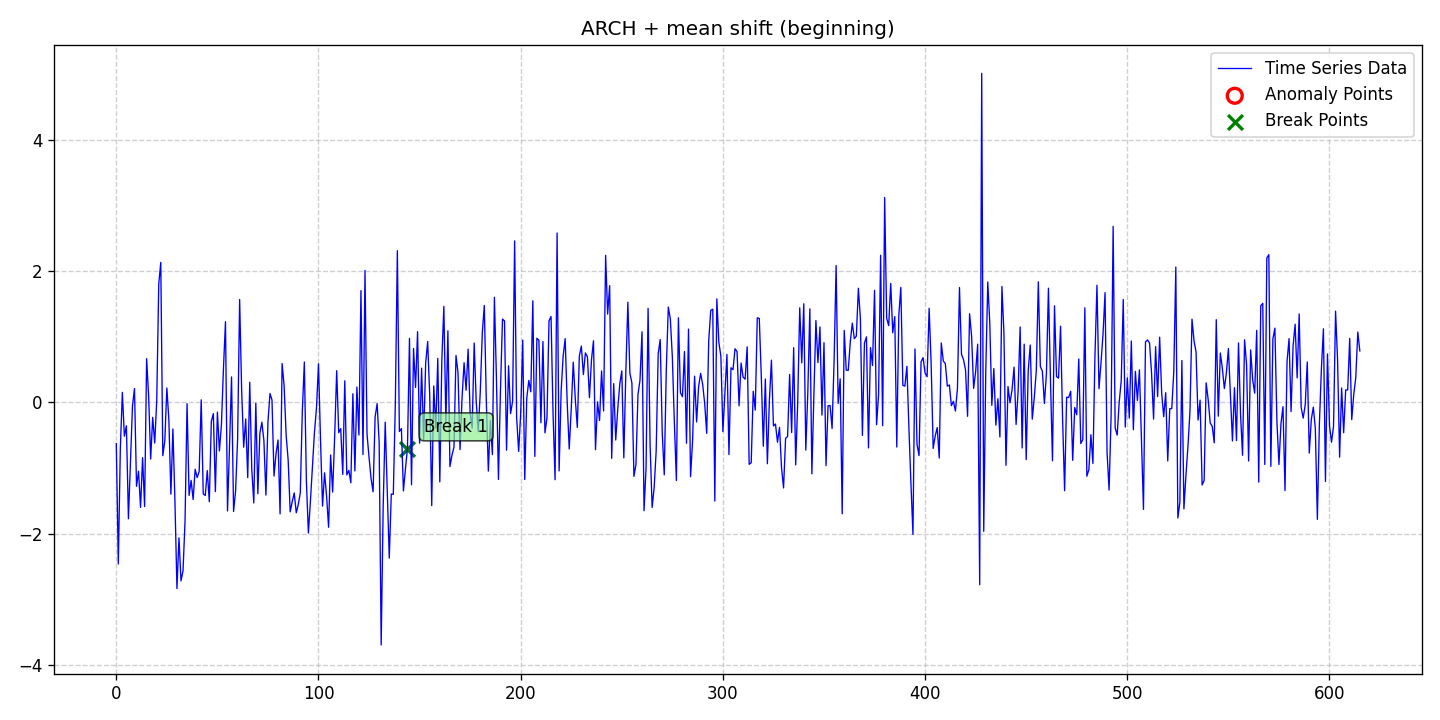

The table this chart was drawn from, first rows:
date, data, stationary, det_lin_up, det_lin_down, det_quad, det_cubic, det_exp, det_damped, stoc_trend, volatility, single_seas, multiple_seas, point_anom_single, point_anom_multi, collect_anom, context_anom, mean_shift, var_shift, trend_shift, point_anom_count, point_anom_location, point_anom_point, collect_anom_count
2020-01-01, -0.63, 0, 0, 0, 0, 0, 0, 0, 0, 1, 0, 0, 0, 0, 0, 0, 1, 0, 0, 0, none, , 0
2020-01-02, -2.463, 0, 0, 0, 0, 0, 0, 0, 0, 1, 0, 0, 0, 0, 0, 0, 1, 0, 0, 0, none, , 0
2020-01-03, -0.704, 0, 0, 0, 0, 0, 0, 0, 0, 1, 0, 0, 0, 0, 0, 0, 1, 0, 0, 0, none, , 0
2020-01-04, 0.1499, 0, 0, 0, 0, 0, 0, 0, 0, 1, 0, 0, 0, 0, 0, 0, 1, 0, 0, 0, none, , 0
2020-01-05, -0.5171, 0, 0, 0, 0, 0, 0, 0, 0, 1, 0, 0, 0, 0, 0, 0, 1, 0, 0, 0, none, , 0
2020-01-06, -0.3588, 0, 0, 0, 0, 0, 0, 0, 0, 1, 0, 0, 0, 0, 0, 0, 1, 0, 0, 0, none, , 0
2020-01-07, -1.775, 0, 0, 0, 0, 0, 0, 0, 0, 1, 0, 0, 0, 0, 0, 0, 1, 0, 0, 0, none, , 0
2020-01-08, -0.9134, 0, 0, 0, 0, 0, 0, 0, 0, 1, 0, 0, 0, 0, 0, 0, 1, 0, 0, 0, none, , 0
2020-01-09, -0.05719, 0, 0, 0, 0, 0, 0, 0, 0, 1, 0, 0, 0, 0, 0, 0, 1, 0, 0, 0, none, , 0
2020-01-10, 0.2087, 0, 0, 0, 0, 0, 0, 0, 0, 1, 0, 0, 0, 0, 0, 0, 1, 0, 0, 0, none, , 0
2020-01-11, -1.281, 0, 0, 0, 0, 0, 0, 0, 0, 1, 0, 0, 0, 0, 0, 0, 1, 0, 0, 0, none, , 0
2020-01-12, -1.051, 0, 0, 0, 0, 0, 0, 0, 0, 1, 0, 0, 0, 0, 0, 0, 1, 0, 0, 0, none, , 0
2020-01-13, -1.602, 0, 0, 0, 0, 0, 0, 0, 0, 1, 0, 0, 0, 0, 0, 0, 1, 0, 0, 0, none, , 0
2020-01-14, -0.8438, 0, 0, 0, 0, 0, 0, 0, 0, 1, 0, 0, 0, 0, 0, 0, 1, 0, 0, 0, none, , 0
2020-01-15, -1.589, 0, 0, 0, 0, 0, 0, 0, 0, 1, 0, 0, 0, 0, 0, 0, 1, 0, 0, 0, none, , 0
2020-01-16, 0.663, 0, 0, 0, 0, 0, 0, 0, 0, 1, 0, 0, 0, 0, 0, 0, 1, 0, 0, 0, none, , 0
2020-01-17, 0.08981, 0, 0, 0, 0, 0, 0, 0, 0, 1, 0, 0, 0, 0, 0, 0, 1, 0, 0, 0, none, , 0
2020-01-18, -0.8646, 0, 0, 0, 0, 0, 0, 0, 0, 1, 0, 0, 0, 0, 0, 0, 1, 0, 0, 0, none, , 0
2020-01-19, -0.2306, 0, 0, 0, 0, 0, 0, 0, 0, 1, 0, 0, 0, 0, 0, 0, 1, 0, 0, 0, none, , 0
2020-01-20, -0.6216, 0, 0, 0, 0, 0, 0, 0, 0, 1, 0, 0, 0, 0, 0, 0, 1, 0, 0, 0, none, , 0
2020-01-21, 0.02107, 0, 0, 0, 0, 0, 0, 0, 0, 1, 0, 0, 0, 0, 0, 0, 1, 0, 0, 0, none, , 0
2020-01-22, 1.803, 0, 0, 0, 0, 0, 0, 0, 0, 1, 0, 0, 0, 0, 0, 0, 1, 0, 0, 0, none, , 0
2020-01-23, 2.129, 0, 0, 0, 0, 0, 0, 0, 0, 1, 0, 0, 0, 0, 0, 0, 1, 0, 0, 0, none, , 0
2020-01-24, -0.8138, 0, 0, 0, 0, 0, 0, 0, 0, 1, 0, 0, 0, 0, 0, 0, 1, 0, 0, 0, none, , 0
2020-01-25, -0.587, 0, 0, 0, 0, 0, 0, 0, 0, 1, 0, 0, 0, 0, 0, 0, 1, 0, 0, 0, none, , 0
2020-01-26, 0.2171, 0, 0, 0, 0, 0, 0, 0, 0, 1, 0, 0, 0, 0, 0, 0, 1, 0, 0, 0, none, , 0
2020-01-27, -0.2669, 0, 0, 0, 0, 0, 0, 0, 0, 1, 0, 0, 0, 0, 0, 0, 1, 0, 0, 0, none, , 0
2020-01-28, -1.4, 0, 0, 0, 0, 0, 0, 0, 0, 1, 0, 0, 0, 0, 0, 0, 1, 0, 0, 0, none, , 0
2020-01-29, -0.4077, 0, 0, 0, 0, 0, 0, 0, 0, 1, 0, 0, 0, 0, 0, 0, 1, 0, 0, 0, none, , 0
2020-01-30, -1.504, 0, 0, 0, 0, 0, 0, 0, 0, 1, 0, 0, 0, 0, 0, 0, 1, 0, 0, 0, none, , 0
2020-01-31, -2.838, 0, 0, 0, 0, 0, 0, 0, 0, 1, 0, 0, 0, 0, 0, 0, 1, 0, 0, 0, none, , 0
2020-02-01, -2.065, 0, 0, 0, 0, 0, 0, 0, 0, 1, 0, 0, 0, 0, 0, 0, 1, 0, 0, 0, none, , 0
2020-02-02, -2.722, 0, 0, 0, 0, 0, 0, 0, 0, 1, 0, 0, 0, 0, 0, 0, 1, 0, 0, 0, none, , 0
2020-02-03, -2.567, 0, 0, 0, 0, 0, 0, 0, 0, 1, 0, 0, 0, 0, 0, 0, 1, 0, 0, 0, none, , 0
2020-02-04, -1.807, 0, 0, 0, 0, 0, 0, 0, 0, 1, 0, 0, 0, 0, 0, 0, 1, 0, 0, 0, none, , 0
2020-02-05, -0.02159, 0, 0, 0, 0, 0, 0, 0, 0, 1, 0, 0, 0, 0, 0, 0, 1, 0, 0, 0, none, , 0
2020-02-06, -1.42, 0, 0, 0, 0, 0, 0, 0, 0, 1, 0, 0, 0, 0, 0, 0, 1, 0, 0, 0, none, , 0
2020-02-07, -1.191, 0, 0, 0, 0, 0, 0, 0, 0, 1, 0, 0, 0, 0, 0, 0, 1, 0, 0, 0, none, , 0
2020-02-08, -1.482, 0, 0, 0, 0, 0, 0, 0, 0, 1, 0, 0, 0, 0, 0, 0, 1, 0, 0, 0, none, , 0
2020-02-09, -1.021, 0, 0, 0, 0, 0, 0, 0, 0, 1, 0, 0, 0, 0, 0, 0, 1, 0, 0, 0, none, , 0
2020-02-10, -1.148, 0, 0, 0, 0, 0, 0, 0, 0, 1, 0, 0, 0, 0, 0, 0, 1, 0, 0, 0, none, , 0
2020-02-11, -1.052, 0, 0, 0, 0, 0, 0, 0, 0, 1, 0, 0, 0, 0, 0, 0, 1, 0, 0, 0, none, , 0
2020-02-12, 0.03633, 0, 0, 0, 0, 0, 0, 0, 0, 1, 0, 0, 0, 0, 0, 0, 1, 0, 0, 0, none, , 0
2020-02-13, -1.393, 0, 0, 0, 0, 0, 0, 0, 0, 1, 0, 0, 0, 0, 0, 0, 1, 0, 0, 0, none, , 0
2020-02-14, -1.421, 0, 0, 0, 0, 0, 0, 0, 0, 1, 0, 0, 0, 0, 0, 0, 1, 0, 0, 0, none, , 0
2020-02-15, -1.041, 0, 0, 0, 0, 0, 0, 0, 0, 1, 0, 0, 0, 0, 0, 0, 1, 0, 0, 0, none, , 0
2020-02-16, -1.515, 0, 0, 0, 0, 0, 0, 0, 0, 1, 0, 0, 0, 0, 0, 0, 1, 0, 0, 0, none, , 0
2020-02-17, -0.2911, 0, 0, 0, 0, 0, 0, 0, 0, 1, 0, 0, 0, 0, 0, 0, 1, 0, 0, 0, none, , 0
2020-02-18, -0.1733, 0, 0, 0, 0, 0, 0, 0, 0, 1, 0, 0, 0, 0, 0, 0, 1, 0, 0, 0, none, , 0
2020-02-19, -1.362, 0, 0, 0, 0, 0, 0, 0, 0, 1, 0, 0, 0, 0, 0, 0, 1, 0, 0, 0, none, , 0
2020-02-20, -0.1508, 0, 0, 0, 0, 0, 0, 0, 0, 1, 0, 0, 0, 0, 0, 0, 1, 0, 0, 0, none, , 0
2020-02-21, -0.7423, 0, 0, 0, 0, 0, 0, 0, 0, 1, 0, 0, 0, 0, 0, 0, 1, 0, 0, 0, none, , 0
2020-02-22, -0.3393, 0, 0, 0, 0, 0, 0, 0, 0, 1, 0, 0, 0, 0, 0, 0, 1, 0, 0, 0, none, , 0
2020-02-23, 0.5164, 0, 0, 0, 0, 0, 0, 0, 0, 1, 0, 0, 0, 0, 0, 0, 1, 0, 0, 0, none, , 0
2020-02-24, 1.227, 0, 0, 0, 0, 0, 0, 0, 0, 1, 0, 0, 0, 0, 0, 0, 1, 0, 0, 0, none, , 0
2020-02-25, -1.656, 0, 0, 0, 0, 0, 0, 0, 0, 1, 0, 0, 0, 0, 0, 0, 1, 0, 0, 0, none, , 0
2020-02-26, -0.6689, 0, 0, 0, 0, 0, 0, 0, 0, 1, 0, 0, 0, 0, 0, 0, 1, 0, 0, 0, none, , 0
2020-02-27, 0.3855, 0, 0, 0, 0, 0, 0, 0, 0, 1, 0, 0, 0, 0, 0, 0, 1, 0, 0, 0, none, , 0
2020-02-28, -1.664, 0, 0, 0, 0, 0, 0, 0, 0, 1, 0, 0, 0, 0, 0, 0, 1, 0, 0, 0, none, , 0
2020-02-29, -1.351, 0, 0, 0, 0, 0, 0, 0, 0, 1, 0, 0, 0, 0, 0, 0, 1, 0, 0, 0, none, , 0
... 556 more rows
